Image classification data set "gtos-mobile" (faisu07/gtos-mobile on GitHub). Class labels (31): painting, aluminum, asphalt, brick, cement, cloth, dry leaf, glass, grass, large limestone, leaf, metal cover, moss, paint cover, painting turf, paper, pebble, plastic, plastic cover, root, sand, sandpaper, shale, small limestone, soil, steel, stone asphalt, stone brick, stone cement, turf, wood chips.

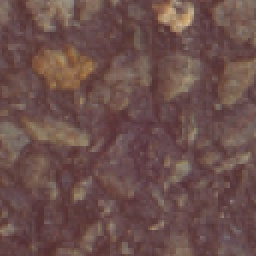
Label: stone asphalt

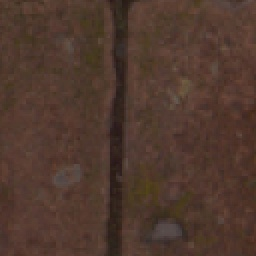
Label: brick

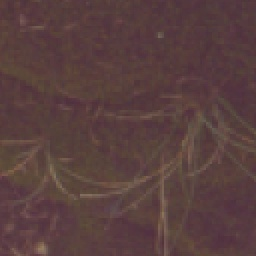
Label: moss

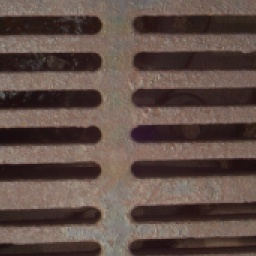
Label: metal cover

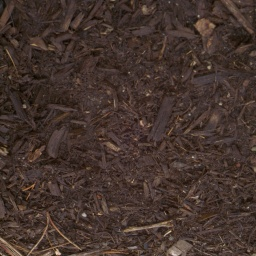
Label: wood chips

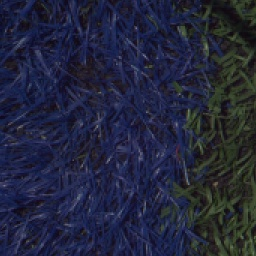
Label: painting turf
